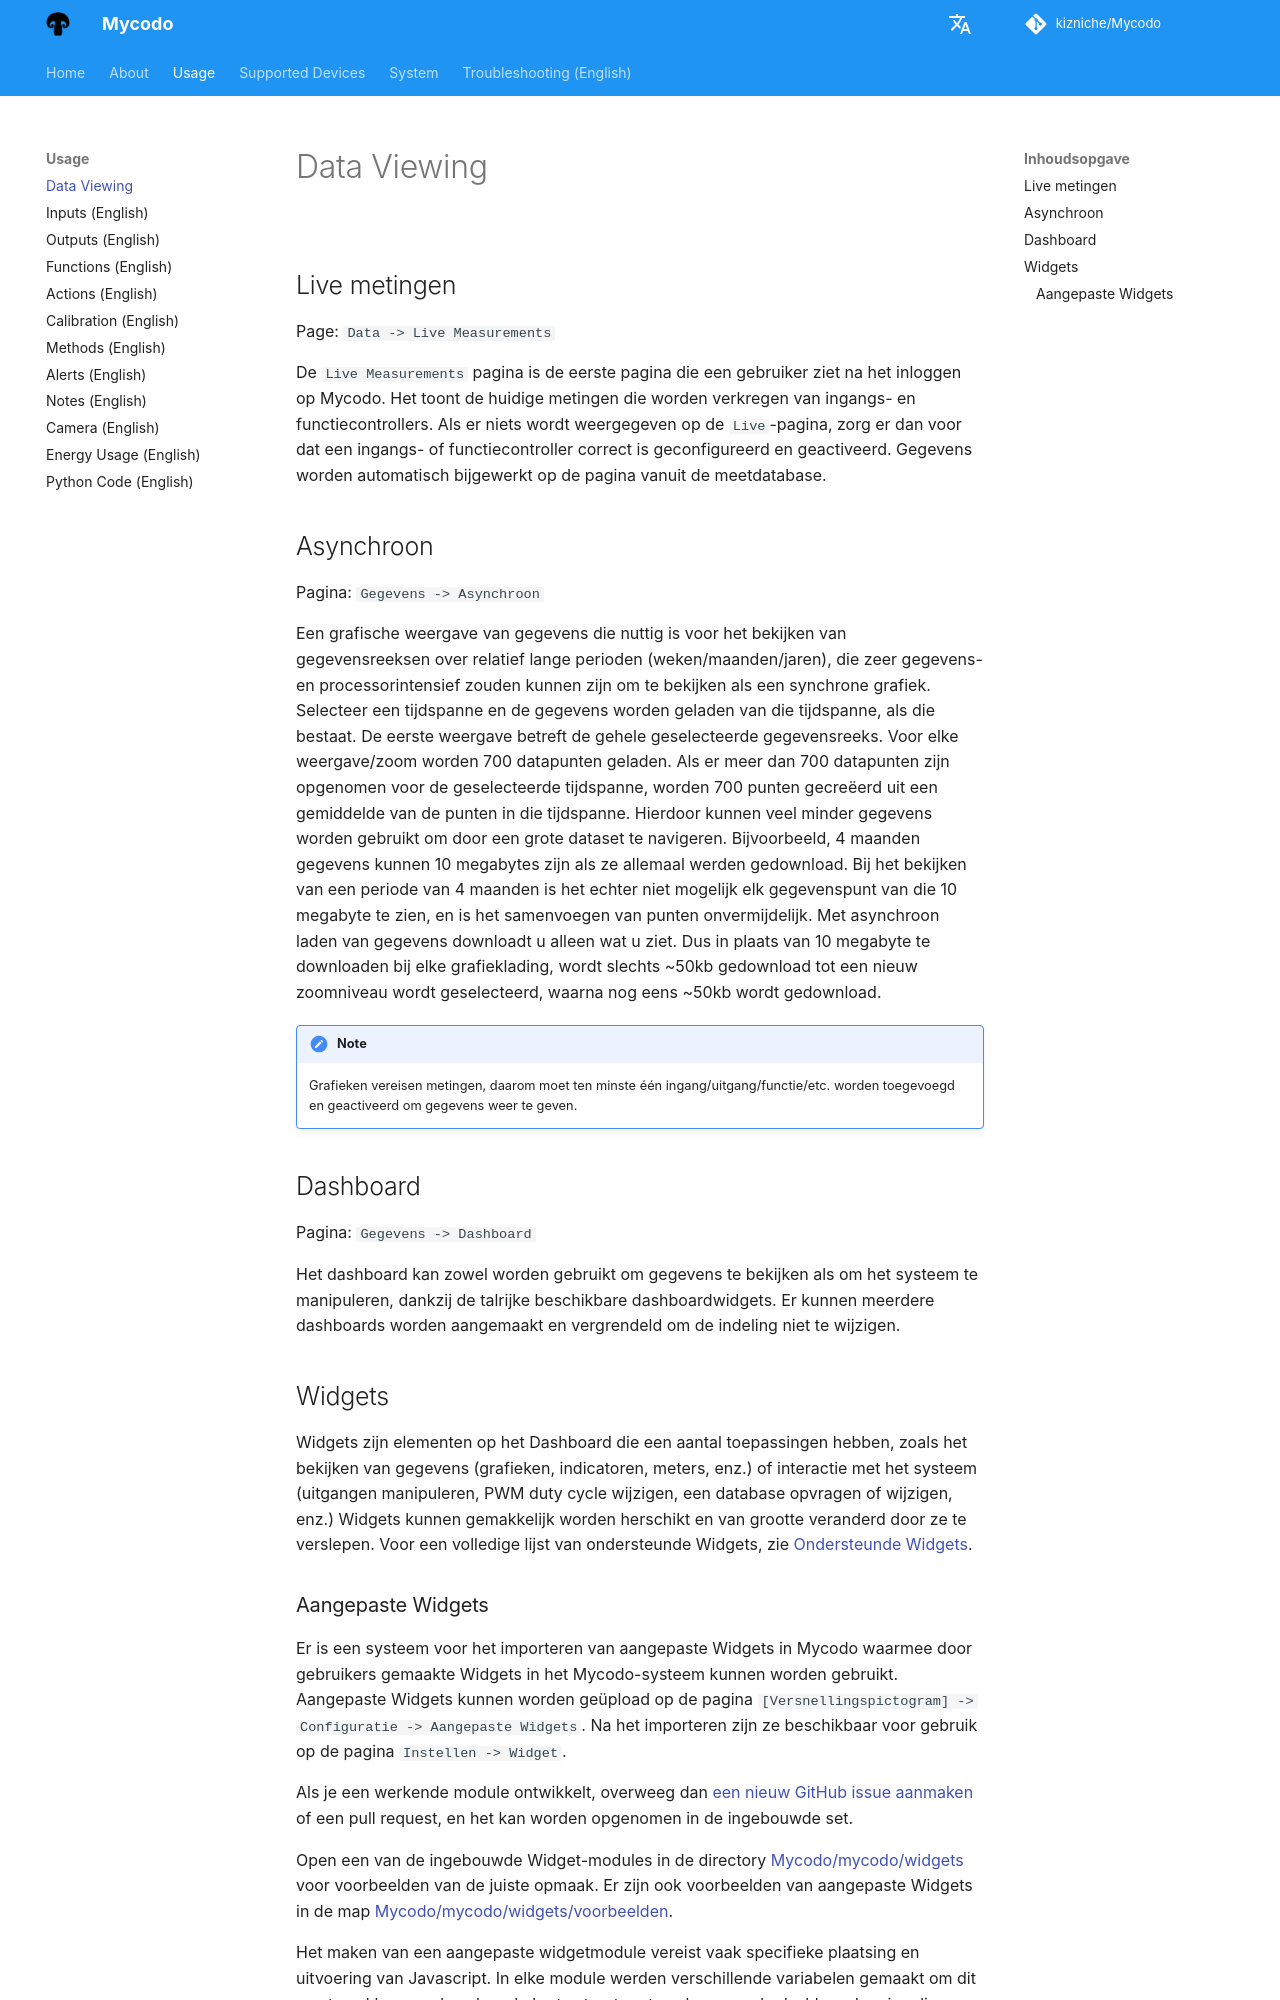

repository: kizniche/Mycodo · page: Data-Viewing.nl/index.html · generator: mkdocs

## Live metingen

Page\: `Data -> Live Measurements`

De `Live Measurements` pagina is de eerste pagina die een gebruiker ziet na het inloggen op Mycodo. Het toont de huidige metingen die worden verkregen van ingangs- en functiecontrollers. Als er niets wordt weergegeven op de `Live`-pagina, zorg er dan voor dat een ingangs- of functiecontroller correct is geconfigureerd en geactiveerd. Gegevens worden automatisch bijgewerkt op de pagina vanuit de meetdatabase.

## Asynchroon

Pagina\: `Gegevens -> Asynchroon`

Een grafische weergave van gegevens die nuttig is voor het bekijken van gegevensreeksen over relatief lange perioden (weken/maanden/jaren), die zeer gegevens- en processorintensief zouden kunnen zijn om te bekijken als een synchrone grafiek. Selecteer een tijdspanne en de gegevens worden geladen van die tijdspanne, als die bestaat. De eerste weergave betreft de gehele geselecteerde gegevensreeks. Voor elke weergave/zoom worden 700 datapunten geladen. Als er meer dan 700 datapunten zijn opgenomen voor de geselecteerde tijdspanne, worden 700 punten gecreëerd uit een gemiddelde van de punten in die tijdspanne. Hierdoor kunnen veel minder gegevens worden gebruikt om door een grote dataset te navigeren. Bijvoorbeeld, 4 maanden gegevens kunnen 10 megabytes zijn als ze allemaal werden gedownload. Bij het bekijken van een periode van 4 maanden is het echter niet mogelijk elk gegevenspunt van die 10 megabyte te zien, en is het samenvoegen van punten onvermijdelijk. Met asynchroon laden van gegevens downloadt u alleen wat u ziet. Dus in plaats van 10 megabyte te downloaden bij elke grafieklading, wordt slechts ~50kb gedownload tot een nieuw zoomniveau wordt geselecteerd, waarna nog eens ~50kb wordt gedownload.

!!! note
    Grafieken vereisen metingen, daarom moet ten minste één ingang/uitgang/functie/etc. worden toegevoegd en geactiveerd om gegevens weer te geven.

## Dashboard

Pagina\: `Gegevens -> Dashboard`

Het dashboard kan zowel worden gebruikt om gegevens te bekijken als om het systeem te manipuleren, dankzij de talrijke beschikbare dashboardwidgets. Er kunnen meerdere dashboards worden aangemaakt en vergrendeld om de indeling niet te wijzigen.

## Widgets

Widgets zijn elementen op het Dashboard die een aantal toepassingen hebben, zoals het bekijken van gegevens (grafieken, indicatoren, meters, enz.) of interactie met het systeem (uitgangen manipuleren, PWM duty cycle wijzigen, een database opvragen of wijzigen, enz.) Widgets kunnen gemakkelijk worden herschikt en van grootte veranderd door ze te verslepen. Voor een volledige lijst van ondersteunde Widgets, zie [Ondersteunde Widgets](Supported-Widgets.md).
